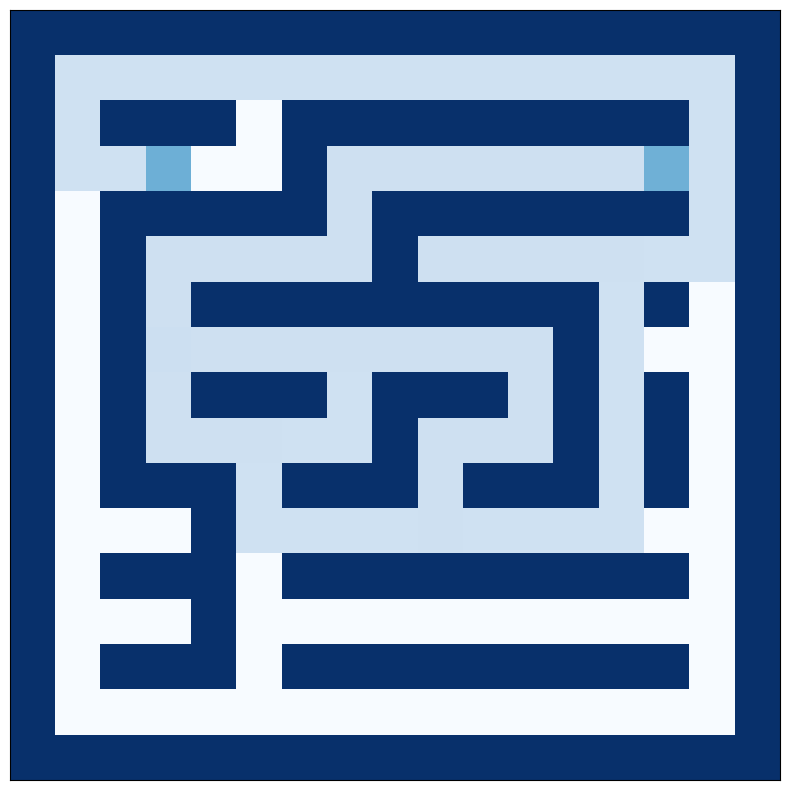
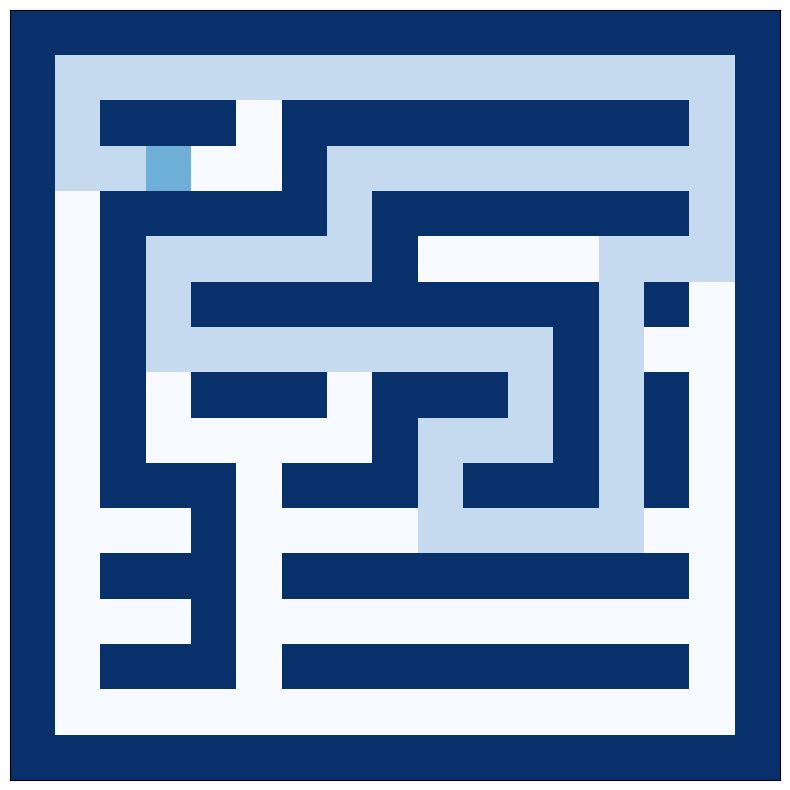

The script that saved these images, in order:
import numpy 
from numpy.random import randint as rand
import matplotlib.pyplot as plt

def maze(width=81, height=81):
    shape = ((height // 2) * 2 + 1, (width // 2) * 2 + 1)
    complexity, density = int(shape[0] + shape[1]) , int(shape[0] // 2) * (shape[1] // 2)
    Z = numpy.zeros(shape , dtype=int)
    Z[0, :] = Z[-1, :] =  Z[:, 0] = Z[:, -1] = 200
    for i in range(density):
        x, y = rand(0, shape[1] // 2) * 2, rand(0, shape[0] // 2) * 2
        Z[y, x] = 200
        for j in range(complexity):
            neighbours = []
            if x > 1:             neighbours.append((y, x - 2))
            if x < shape[1] - 2:  neighbours.append((y, x + 2))
            if y > 1:             neighbours.append((y - 2, x))
            if y < shape[0] - 2:  neighbours.append((y + 2, x))
            if len(neighbours):
                a,b = neighbours[rand(0, len(neighbours) - 1)]
                if Z[a, b] == 0:
                    Z[a, b] = Z[a + (y - a) // 2, b + (x - b) // 2] = 200
                    x, y = b, a
    return Z

m = maze(17,17)

while m.any() != 98:
    a,b = rand(0, m.shape[1]), rand(0, m.shape[0] )
    if m[a,b] == 0:
        m[a,b] = 98
        break

while m.any() != 99:
    c,d = rand(0, m.shape[1]), rand(0, m.shape[0] )
    if m[c,d] == 0:
        m[c,d] = 99
        break

mm = m.copy()

def vizinho(m,a,b):
    return [m[a-1,b],m[a,b-1],m[a,b+1],m[a+1,b]]

itc = 10000
def move(m,a,b,resposta=[]):
    global itc
    global resposta_fim
    if itc > 0:
        itc -= 1
        resposta.append([a,b])
    else:
        return m,resposta
    if 99 in vizinho(m,a,b):
        print("solução encontrada")
        #print(resposta)
        resposta_fim = resposta
        return m,resposta
    else:
        minimo = min(vizinho(m,a,b))
        proximo = vizinho(m,a,b).index(minimo)
        #print(vizinho(m,a,b),minimo,proximo)
        if minimo < 98:
            if proximo == 0:
                m[a-1,b] = max(40,m[a-1,b]+1)
                move(m,a-1,b)
            if proximo == 1:
                m[a,b-1] = max(40,m[a,b-1]+1)
                move(m,a,b-1)
            if proximo == 2:
                m[a,b+1] = max(40,m[a,b+1]+1)
                move(m,a,b+1)
            if proximo == 3:
                m[a+1,b] = max(40,m[a+1,b]+1)
                move(m,a+1,b)

            
            
m2 = move(m,a,b)


fig, ax = plt.subplots(figsize = (10,10))
ax.matshow(m, cmap=plt.cm.Blues)
#ax.grid(color='b', linestyle='-', linewidth=1)
plt.xticks([]), plt.yticks([])
plt.show()



for casa in range(len(resposta_fim)):
    for visita in range(casa+1,len(resposta_fim)):
        if resposta_fim[casa] == resposta_fim[visita]:
            resposta_fim = resposta_fim[:casa] + resposta_fim[visita:]
            break

for x in resposta_fim:
    mm[x[0],x[1]]=50

fig, ax = plt.subplots(figsize = (10,10))
ax.matshow(mm, cmap=plt.cm.Blues)
#ax.grid(color='b', linestyle='-', linewidth=1)
plt.xticks([]), plt.yticks([])
plt.show()
